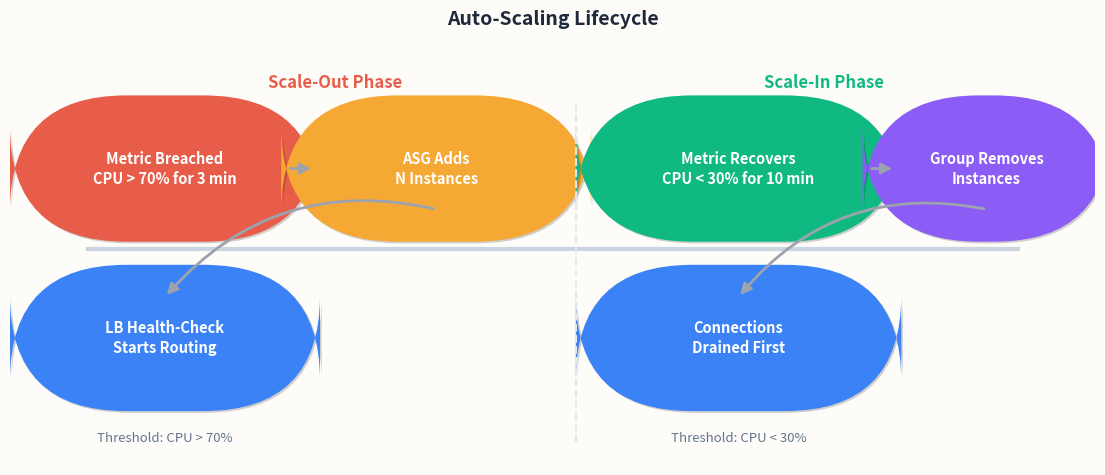

This chart was generated by the following Python code:
#!/usr/bin/env python3
"""Auto-Scaling Lifecycle — horizontal timeline (EN)."""
import matplotlib.pyplot as plt
from matplotlib.patches import FancyBboxPatch, FancyArrowPatch
from matplotlib.patheffects import withSimplePatchShadow

BG = "#fdfcf9"
RED, AMBER, PURPLE, BLUE, GREEN = "#e85d4a", "#f5a834", "#8b5cf6", "#3b82f6", "#10b981"
ARROW_C = "#9ca3af"
SHADOW = dict(offset=(1.2, -1.2), shadow_rgbFace="#000000", alpha=0.18)
BOX_KW = dict(boxstyle="round,pad=0.5,rounding_size=1.5", ec="none")

fig, ax = plt.subplots(figsize=(14, 5.5))
fig.patch.set_facecolor(BG)
ax.set_facecolor(BG)
ax.set_xlim(0, 14)
ax.set_ylim(0, 5.5)
ax.axis("off")
ax.set_title("Auto-Scaling Lifecycle", fontsize=14, fontweight="bold",
             pad=12, color="#1e293b")

# --- Timeline backbone ---
ax.plot([1, 13], [2.8, 2.8], color="#cbd5e1", lw=3, zorder=0)
# phase labels
ax.text(4.2, 4.9, "Scale-Out Phase", fontsize=12, fontweight="bold",
        color=RED, ha="center")
ax.text(10.5, 4.9, "Scale-In Phase", fontsize=12, fontweight="bold",
        color=GREEN, ha="center")
# dashed divider
ax.plot([7.3, 7.3], [0.3, 4.7], color="#e2e8f0", lw=1.5, ls="--")

# --- Scale-Out boxes ---
so_boxes = [
    (0.5, 3.4, 3.0, 0.9, RED,    "Metric Breached\nCPU > 70% for 3 min"),
    (4.0, 3.4, 3.0, 0.9, AMBER,  "ASG Adds\nN Instances"),
    (0.5, 1.2, 3.0, 0.9, BLUE,   "LB Health-Check\nStarts Routing"),
]
# Scale-Out arrows
for bx_data in so_boxes:
    x, y, w, h, color, label = bx_data
    box = FancyBboxPatch((x, y), w, h, facecolor=color, **BOX_KW)
    box.set_path_effects([withSimplePatchShadow(**SHADOW)])
    ax.add_patch(box)
    ax.text(x + w / 2, y + h / 2, label, ha="center", va="center",
            fontsize=10.5, fontweight="bold", color="white", linespacing=1.3)

# arrows: breach -> ASG
ax.annotate("", xy=(4.0 - 0.08, 3.85), xytext=(0.5 + 3.0 + 0.08, 3.85),
            arrowprops=dict(arrowstyle="-|>", color=ARROW_C, lw=2, mutation_scale=16))
# ASG -> LB (down-left)
ax.annotate("", xy=(2.0, 1.2 + 0.9 + 0.08), xytext=(5.5, 3.4 - 0.08),
            arrowprops=dict(arrowstyle="-|>", color=ARROW_C, lw=2, mutation_scale=16,
                            connectionstyle="arc3,rad=0.3"))

# --- Scale-In boxes ---
si_boxes = [
    (7.8, 3.4, 3.2, 0.9, GREEN,  "Metric Recovers\nCPU < 30% for 10 min"),
    (11.5, 3.4, 2.2, 0.9, PURPLE, "Group Removes\nInstances"),
    (7.8, 1.2, 3.2, 0.9, BLUE,   "Connections\nDrained First"),
]
for bx_data in si_boxes:
    x, y, w, h, color, label = bx_data
    box = FancyBboxPatch((x, y), w, h, facecolor=color, **BOX_KW)
    box.set_path_effects([withSimplePatchShadow(**SHADOW)])
    ax.add_patch(box)
    ax.text(x + w / 2, y + h / 2, label, ha="center", va="center",
            fontsize=10.5, fontweight="bold", color="white", linespacing=1.3)

# arrows: recovers -> removes
ax.annotate("", xy=(11.5 - 0.08, 3.85), xytext=(7.8 + 3.2 + 0.08, 3.85),
            arrowprops=dict(arrowstyle="-|>", color=ARROW_C, lw=2, mutation_scale=16))
# removes -> drain
ax.annotate("", xy=(9.4, 1.2 + 0.9 + 0.08), xytext=(12.6, 3.4 - 0.08),
            arrowprops=dict(arrowstyle="-|>", color=ARROW_C, lw=2, mutation_scale=16,
                            connectionstyle="arc3,rad=0.3"))

# threshold annotations
ax.text(2.0, 0.3, "Threshold: CPU > 70%", fontsize=9.5, color="#64748b",
        ha="center", style="italic")
ax.text(9.4, 0.3, "Threshold: CPU < 30%", fontsize=9.5, color="#64748b",
        ha="center", style="italic")

fig.savefig("fig_autoscaling_en.png", dpi=160, bbox_inches="tight",
            facecolor=BG, pad_inches=0.1)
plt.close()
print("saved fig_autoscaling_en.png")
